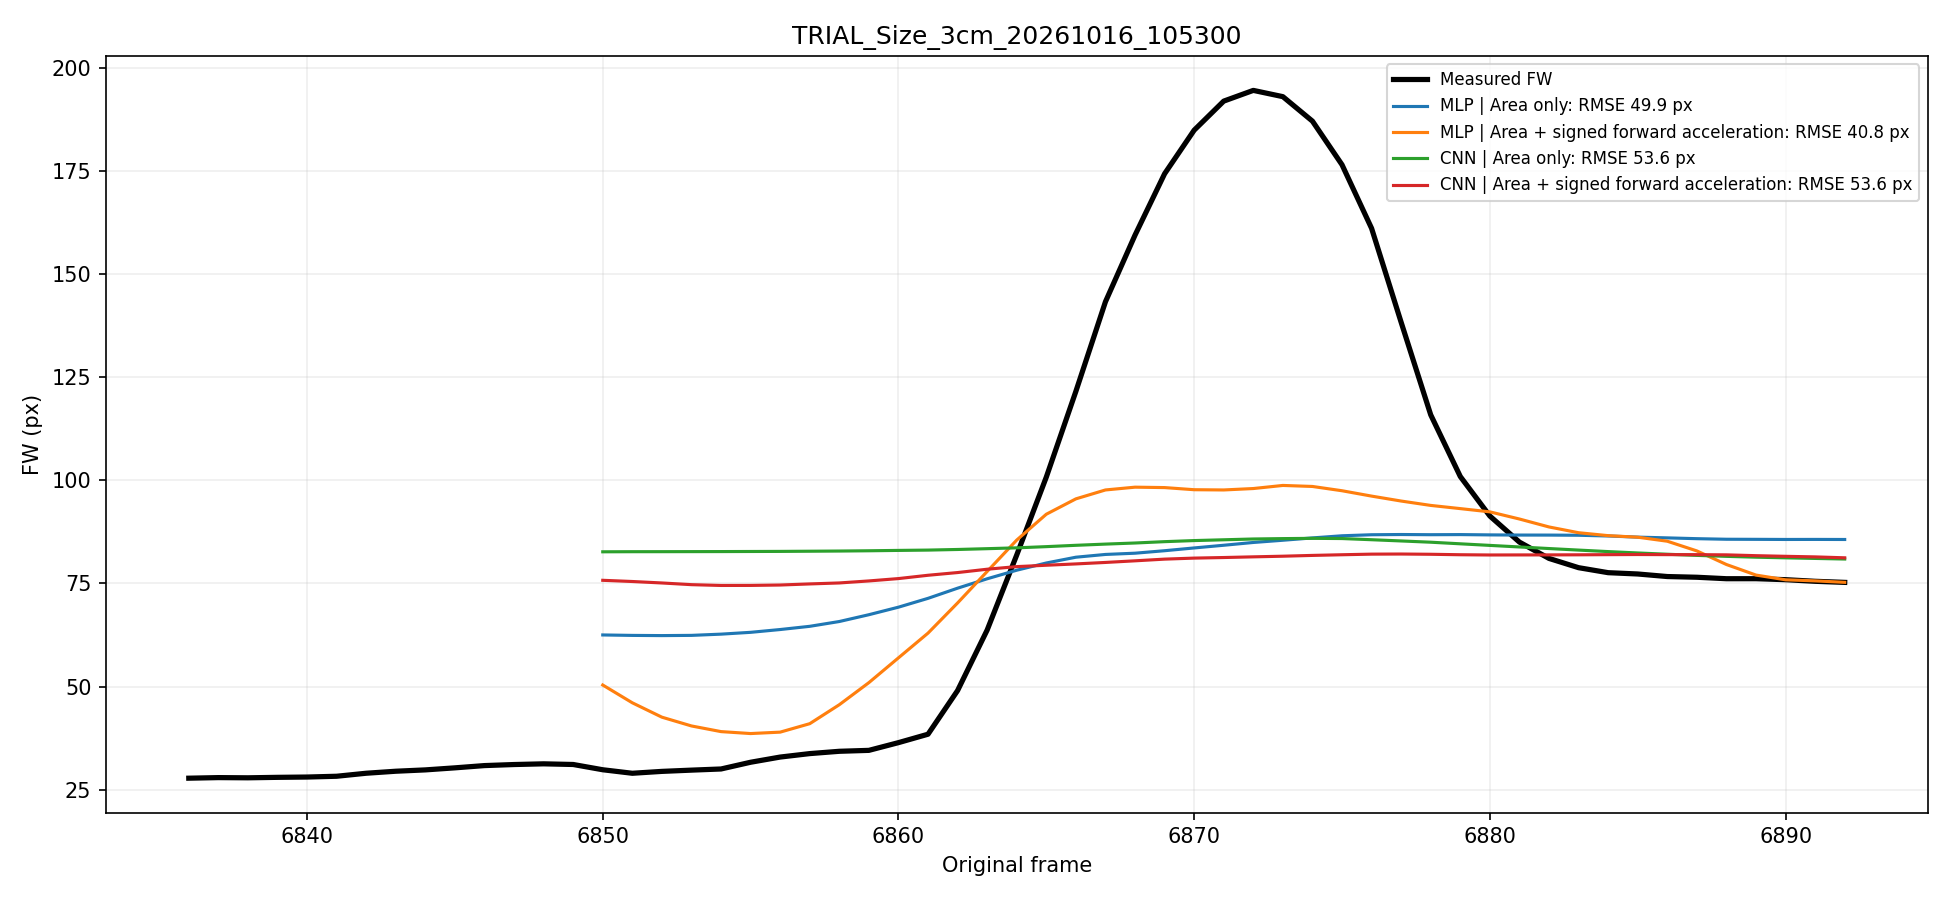

The table this chart was drawn from, first rows:
frame, measured_fw, MLP | Area only, MLP | Area + signed forward acceleration, CNN | Area only, CNN | Area + signed forward acceleration
6850, 29.85, 62.52, 50.38, 82.67, 75.76
6851, 29, 62.41, 46.07, 82.69, 75.47
6852, 29.45, 62.36, 42.59, 82.7, 75.11
6853, 29.76, 62.41, 40.46, 82.71, 74.7
6854, 30.04, 62.71, 39.09, 82.72, 74.51
6855, 31.67, 63.15, 38.62, 82.74, 74.52
6856, 32.92, 63.83, 38.96, 82.76, 74.62
6857, 33.76, 64.61, 41.01, 82.81, 74.88
6858, 34.32, 65.77, 45.61, 82.85, 75.12
6859, 34.55, 67.42, 50.96, 82.92, 75.61
6860, 36.42, 69.25, 56.97, 83, 76.18
6861, 38.46, 71.39, 62.97, 83.08, 76.98
6862, 49.05, 73.85, 70.27, 83.23, 77.64
6863, 63.71, 76.13, 77.91, 83.42, 78.44
6864, 81.9, 78.21, 85.51, 83.63, 79.08
6865, 100.8, 79.96, 91.77, 83.92, 79.41
6866, 121.6, 81.36, 95.5, 84.24, 79.73
6867, 143.3, 82.03, 97.65, 84.53, 80.09
6868, 159.4, 82.33, 98.33, 84.8, 80.48
6869, 174.3, 82.93, 98.23, 85.13, 80.89
6870, 184.8, 83.6, 97.71, 85.39, 81.14
6871, 191.9, 84.25, 97.66, 85.58, 81.28
6872, 194.5, 84.93, 98, 85.77, 81.44
6873, 193, 85.47, 98.75, 85.86, 81.6
6874, 187, 86.03, 98.5, 85.93, 81.79
6875, 176.5, 86.55, 97.46, 85.88, 81.95
6876, 161.1, 86.8, 96.16, 85.59, 82.1
6877, 138.3, 86.86, 94.97, 85.3, 82.13
6878, 115.9, 86.81, 93.91, 84.99, 82.07
6879, 100.9, 86.84, 93.13, 84.6, 81.95
6880, 91.34, 86.76, 92.35, 84.22, 81.9
6881, 85.01, 86.72, 90.61, 83.84, 81.91
6882, 81.06, 86.72, 88.69, 83.46, 81.92
6883, 78.82, 86.68, 87.29, 83.08, 81.94
6884, 77.61, 86.5, 86.58, 82.72, 81.98
6885, 77.29, 86.22, 86.2, 82.39, 82.01
6886, 76.67, 86.04, 85.23, 82.08, 81.98
6887, 76.5, 85.85, 82.88, 81.8, 81.98
6888, 76.14, 85.71, 79.59, 81.56, 81.93
6889, 76.15, 85.69, 77.03, 81.36, 81.73
6890, 75.91, 85.66, 75.88, 81.21, 81.57
6891, 75.52, 85.67, 75.62, 81.06, 81.43
6892, 75.26, 85.65, 75.27, 80.92, 81.21
